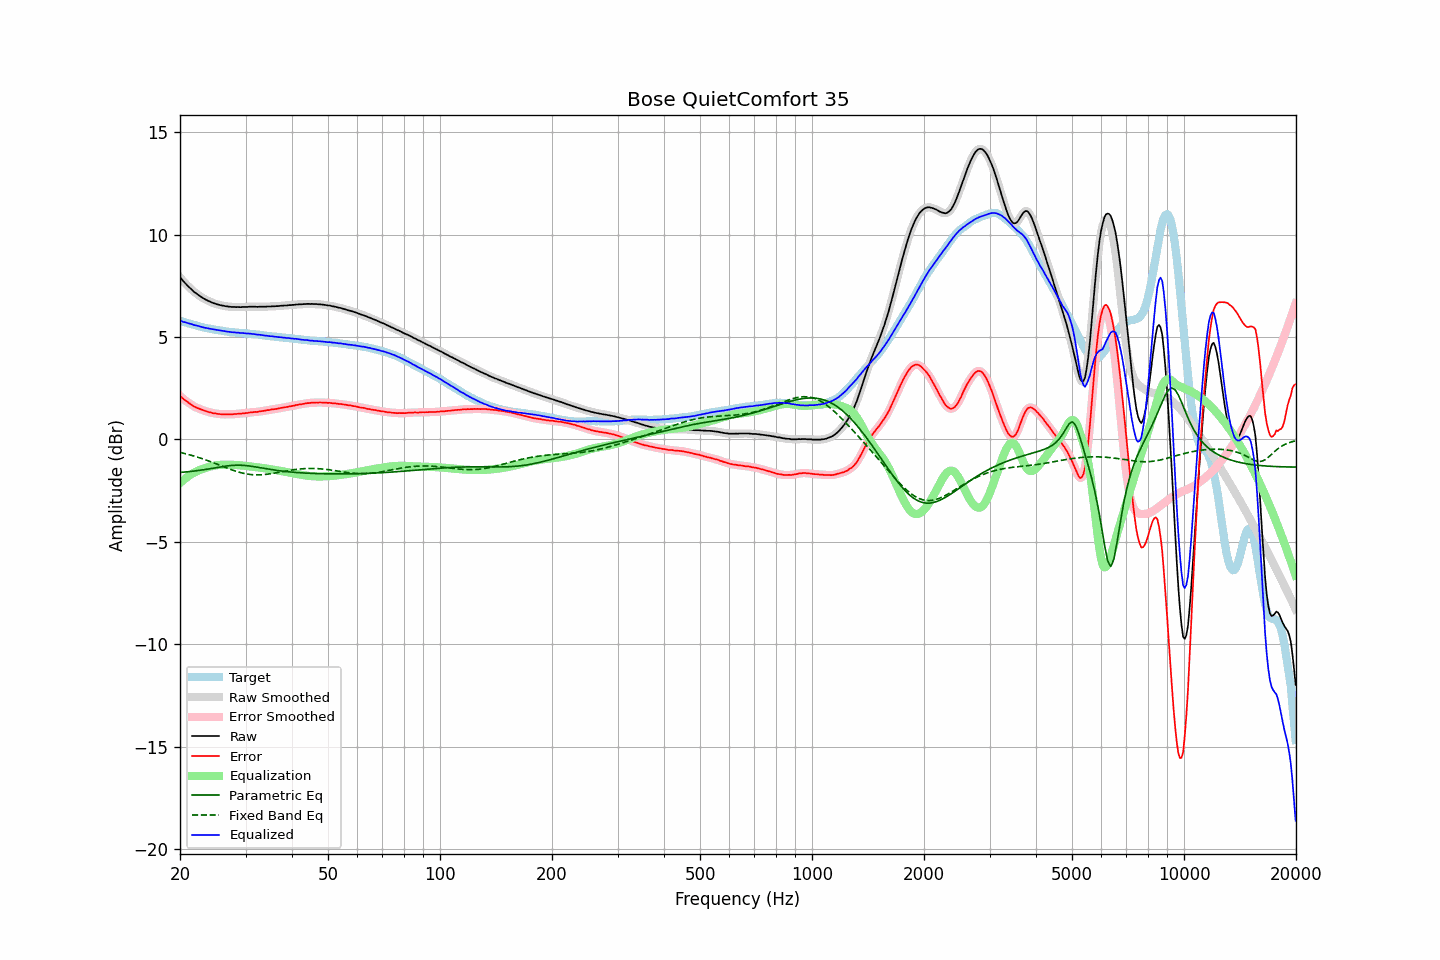

Source data for this figure (header and first rows):
frequency, raw, error, smoothed, error_smoothed, equalization, parametric_eq, fixed_band_eq, equalized_raw, equalized_smoothed, target
20.00, 7.92, 2.13, 7.92, 2.13, -2.13, -1.61, -0.63, 5.79, 5.79, 5.80
20.20, 7.83, 2.06, 7.83, 2.06, -2.06, -1.60, -0.65, 5.77, 5.77, 5.78
20.40, 7.73, 1.99, 7.74, 1.99, -1.99, -1.60, -0.67, 5.74, 5.75, 5.74
20.61, 7.65, 1.93, 7.65, 1.93, -1.92, -1.59, -0.69, 5.73, 5.73, 5.73
20.81, 7.57, 1.87, 7.57, 1.87, -1.86, -1.58, -0.71, 5.71, 5.70, 5.70
21.02, 7.48, 1.81, 7.49, 1.81, -1.81, -1.57, -0.73, 5.68, 5.68, 5.67
21.23, 7.41, 1.76, 7.41, 1.76, -1.75, -1.57, -0.75, 5.66, 5.66, 5.65
21.44, 7.34, 1.71, 7.33, 1.70, -1.70, -1.56, -0.77, 5.64, 5.63, 5.63
21.66, 7.26, 1.65, 7.26, 1.65, -1.65, -1.55, -0.79, 5.61, 5.61, 5.61
21.87, 7.19, 1.60, 7.20, 1.60, -1.61, -1.54, -0.82, 5.58, 5.59, 5.59
22.09, 7.14, 1.57, 7.14, 1.56, -1.57, -1.53, -0.84, 5.57, 5.57, 5.57
22.31, 7.08, 1.53, 7.08, 1.53, -1.53, -1.52, -0.86, 5.55, 5.55, 5.55
22.54, 7.02, 1.50, 7.03, 1.50, -1.50, -1.51, -0.89, 5.53, 5.53, 5.52
22.76, 6.97, 1.47, 6.97, 1.47, -1.47, -1.50, -0.92, 5.51, 5.50, 5.50
22.99, 6.92, 1.44, 6.92, 1.44, -1.44, -1.49, -0.94, 5.48, 5.48, 5.48
23.22, 6.87, 1.41, 6.87, 1.41, -1.41, -1.47, -0.97, 5.46, 5.46, 5.46
23.45, 6.83, 1.38, 6.83, 1.38, -1.38, -1.46, -1.00, 5.45, 5.45, 5.45
23.69, 6.79, 1.36, 6.79, 1.36, -1.36, -1.45, -1.03, 5.43, 5.43, 5.43
23.92, 6.75, 1.33, 6.75, 1.34, -1.34, -1.44, -1.05, 5.41, 5.42, 5.42
24.16, 6.72, 1.32, 6.72, 1.32, -1.32, -1.42, -1.08, 5.40, 5.40, 5.40
24.40, 6.68, 1.29, 6.68, 1.30, -1.30, -1.41, -1.11, 5.38, 5.39, 5.39
24.65, 6.65, 1.27, 6.65, 1.28, -1.28, -1.40, -1.14, 5.37, 5.37, 5.38
24.89, 6.63, 1.27, 6.63, 1.27, -1.27, -1.38, -1.17, 5.36, 5.36, 5.36
25.14, 6.60, 1.26, 6.60, 1.26, -1.26, -1.37, -1.20, 5.35, 5.35, 5.35
25.39, 6.58, 1.25, 6.58, 1.25, -1.25, -1.35, -1.23, 5.34, 5.34, 5.34
25.65, 6.56, 1.24, 6.56, 1.24, -1.24, -1.34, -1.27, 5.32, 5.32, 5.32
25.91, 6.54, 1.23, 6.54, 1.23, -1.23, -1.33, -1.30, 5.31, 5.31, 5.31
26.16, 6.53, 1.23, 6.53, 1.23, -1.23, -1.32, -1.33, 5.30, 5.30, 5.30
26.43, 6.51, 1.23, 6.51, 1.23, -1.23, -1.30, -1.36, 5.28, 5.29, 5.28
26.69, 6.50, 1.23, 6.50, 1.23, -1.23, -1.29, -1.39, 5.27, 5.27, 5.27
26.96, 6.49, 1.23, 6.49, 1.23, -1.23, -1.28, -1.42, 5.26, 5.26, 5.26
27.23, 6.48, 1.23, 6.48, 1.23, -1.23, -1.28, -1.45, 5.25, 5.25, 5.25
27.50, 6.47, 1.23, 6.48, 1.23, -1.23, -1.27, -1.48, 5.24, 5.24, 5.24
27.77, 6.47, 1.23, 6.47, 1.24, -1.24, -1.26, -1.50, 5.23, 5.23, 5.24
28.05, 6.47, 1.24, 6.47, 1.24, -1.24, -1.26, -1.53, 5.23, 5.23, 5.23
28.33, 6.46, 1.25, 6.47, 1.25, -1.25, -1.26, -1.56, 5.22, 5.22, 5.22
28.62, 6.47, 1.26, 6.46, 1.25, -1.25, -1.25, -1.58, 5.22, 5.21, 5.22
28.90, 6.46, 1.26, 6.46, 1.26, -1.26, -1.26, -1.60, 5.20, 5.21, 5.20
29.19, 6.46, 1.26, 6.47, 1.26, -1.27, -1.26, -1.62, 5.20, 5.20, 5.20
29.48, 6.47, 1.28, 6.47, 1.27, -1.27, -1.26, -1.64, 5.20, 5.19, 5.19
29.78, 6.47, 1.28, 6.47, 1.28, -1.28, -1.27, -1.66, 5.19, 5.19, 5.19
30.08, 6.47, 1.29, 6.47, 1.29, -1.29, -1.27, -1.68, 5.18, 5.18, 5.18
30.38, 6.47, 1.29, 6.47, 1.30, -1.30, -1.28, -1.69, 5.17, 5.17, 5.18
30.68, 6.48, 1.31, 6.48, 1.31, -1.31, -1.29, -1.70, 5.17, 5.17, 5.17
30.99, 6.48, 1.33, 6.48, 1.32, -1.32, -1.30, -1.71, 5.16, 5.16, 5.16
31.30, 6.48, 1.33, 6.48, 1.33, -1.33, -1.31, -1.72, 5.15, 5.16, 5.15
31.61, 6.48, 1.34, 6.48, 1.34, -1.34, -1.33, -1.72, 5.15, 5.14, 5.14
31.93, 6.48, 1.35, 6.48, 1.34, -1.34, -1.34, -1.73, 5.14, 5.13, 5.13
32.24, 6.47, 1.34, 6.48, 1.35, -1.35, -1.35, -1.73, 5.12, 5.12, 5.13
32.57, 6.48, 1.36, 6.48, 1.36, -1.36, -1.37, -1.73, 5.12, 5.11, 5.12
32.89, 6.48, 1.37, 6.48, 1.37, -1.37, -1.38, -1.73, 5.11, 5.11, 5.11
33.22, 6.48, 1.39, 6.48, 1.39, -1.39, -1.39, -1.72, 5.10, 5.10, 5.10
33.55, 6.48, 1.40, 6.48, 1.40, -1.40, -1.41, -1.72, 5.08, 5.08, 5.08
33.89, 6.48, 1.41, 6.48, 1.41, -1.41, -1.42, -1.71, 5.07, 5.07, 5.07
34.23, 6.49, 1.43, 6.49, 1.42, -1.42, -1.44, -1.70, 5.07, 5.06, 5.06
34.57, 6.49, 1.43, 6.49, 1.44, -1.44, -1.45, -1.69, 5.06, 5.06, 5.06
34.92, 6.49, 1.45, 6.50, 1.45, -1.45, -1.46, -1.68, 5.04, 5.05, 5.05
35.27, 6.50, 1.47, 6.50, 1.46, -1.46, -1.47, -1.66, 5.04, 5.04, 5.03
35.62, 6.50, 1.47, 6.50, 1.47, -1.47, -1.49, -1.65, 5.03, 5.03, 5.03
35.97, 6.50, 1.48, 6.50, 1.48, -1.49, -1.50, -1.64, 5.02, 5.02, 5.02
... 635 more rows
